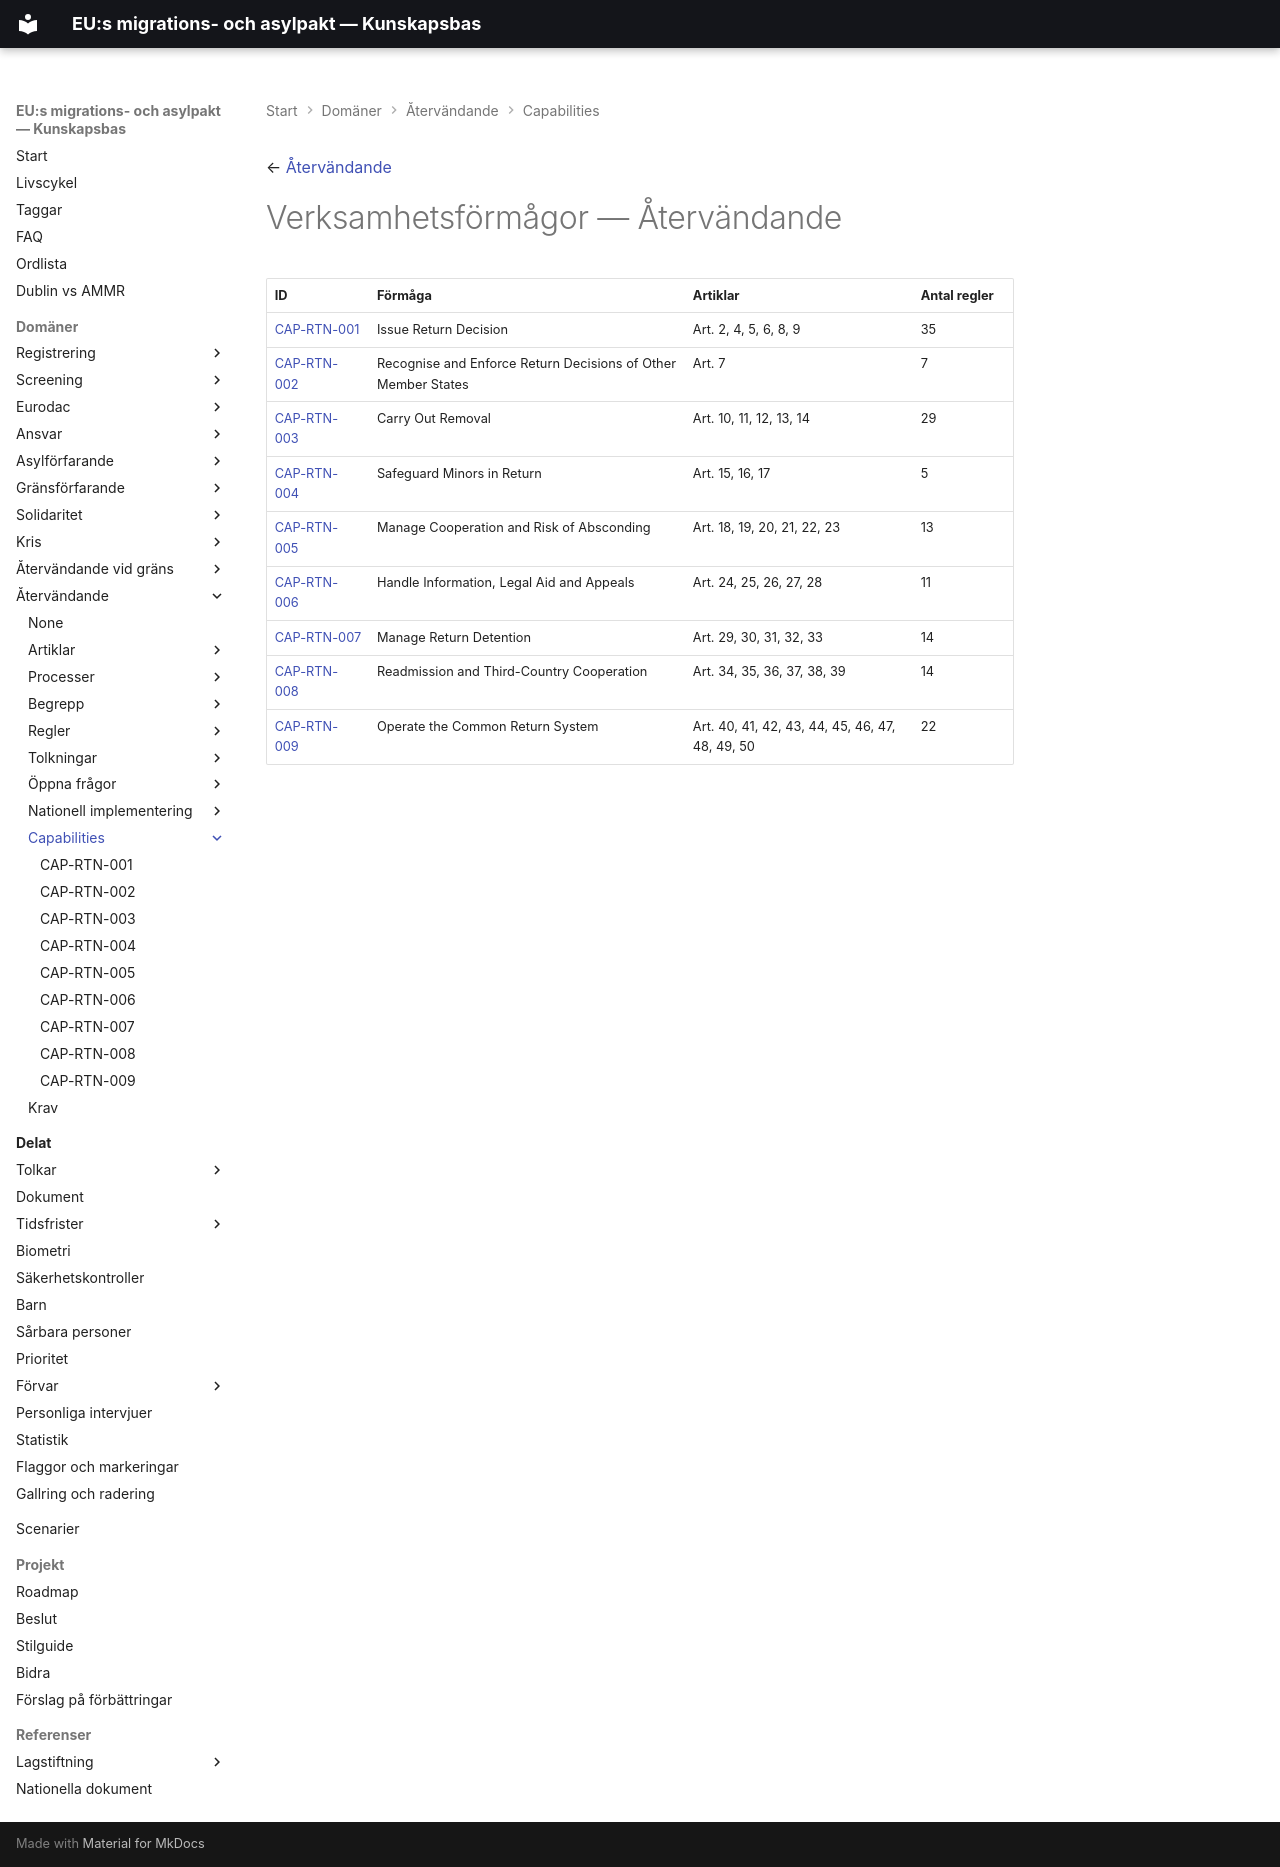

repository: chrhe894/migration_pact · page: domains/return/capabilities/index.html · generator: mkdocs

← [Återvändande](../README.md)

# Verksamhetsförmågor — Återvändande

| ID | Förmåga | Artiklar | Antal regler |
|----|---------|----------|--------------|
| [CAP-RTN-001](cap-rtn-001.md) | Issue Return Decision | Art. 2, 4, 5, 6, 8, 9 | 35 |
| [CAP-RTN-002](cap-rtn-002.md) | Recognise and Enforce Return Decisions of Other Member States | Art. 7 | 7 |
| [CAP-RTN-003](cap-rtn-003.md) | Carry Out Removal | Art. 10, 11, 12, 13, 14 | 29 |
| [CAP-RTN-004](cap-rtn-004.md) | Safeguard Minors in Return | Art. 15, 16, 17 | 5 |
| [CAP-RTN-005](cap-rtn-005.md) | Manage Cooperation and Risk of Absconding | Art. 18, 19, 20, 21, 22, 23 | 13 |
| [CAP-RTN-006](cap-rtn-006.md) | Handle Information, Legal Aid and Appeals | Art. 24, 25, 26, 27, 28 | 11 |
| [CAP-RTN-007](cap-rtn-007.md) | Manage Return Detention | Art. 29, 30, 31, 32, 33 | 14 |
| [CAP-RTN-008](cap-rtn-008.md) | Readmission and Third-Country Cooperation | Art. 34, 35, 36, 37, 38, 39 | 14 |
| [CAP-RTN-009](cap-rtn-009.md) | Operate the Common Return System | Art. 40, 41, 42, 43, 44, 45, 46, 47, 48, 49, 50 | 22 |
